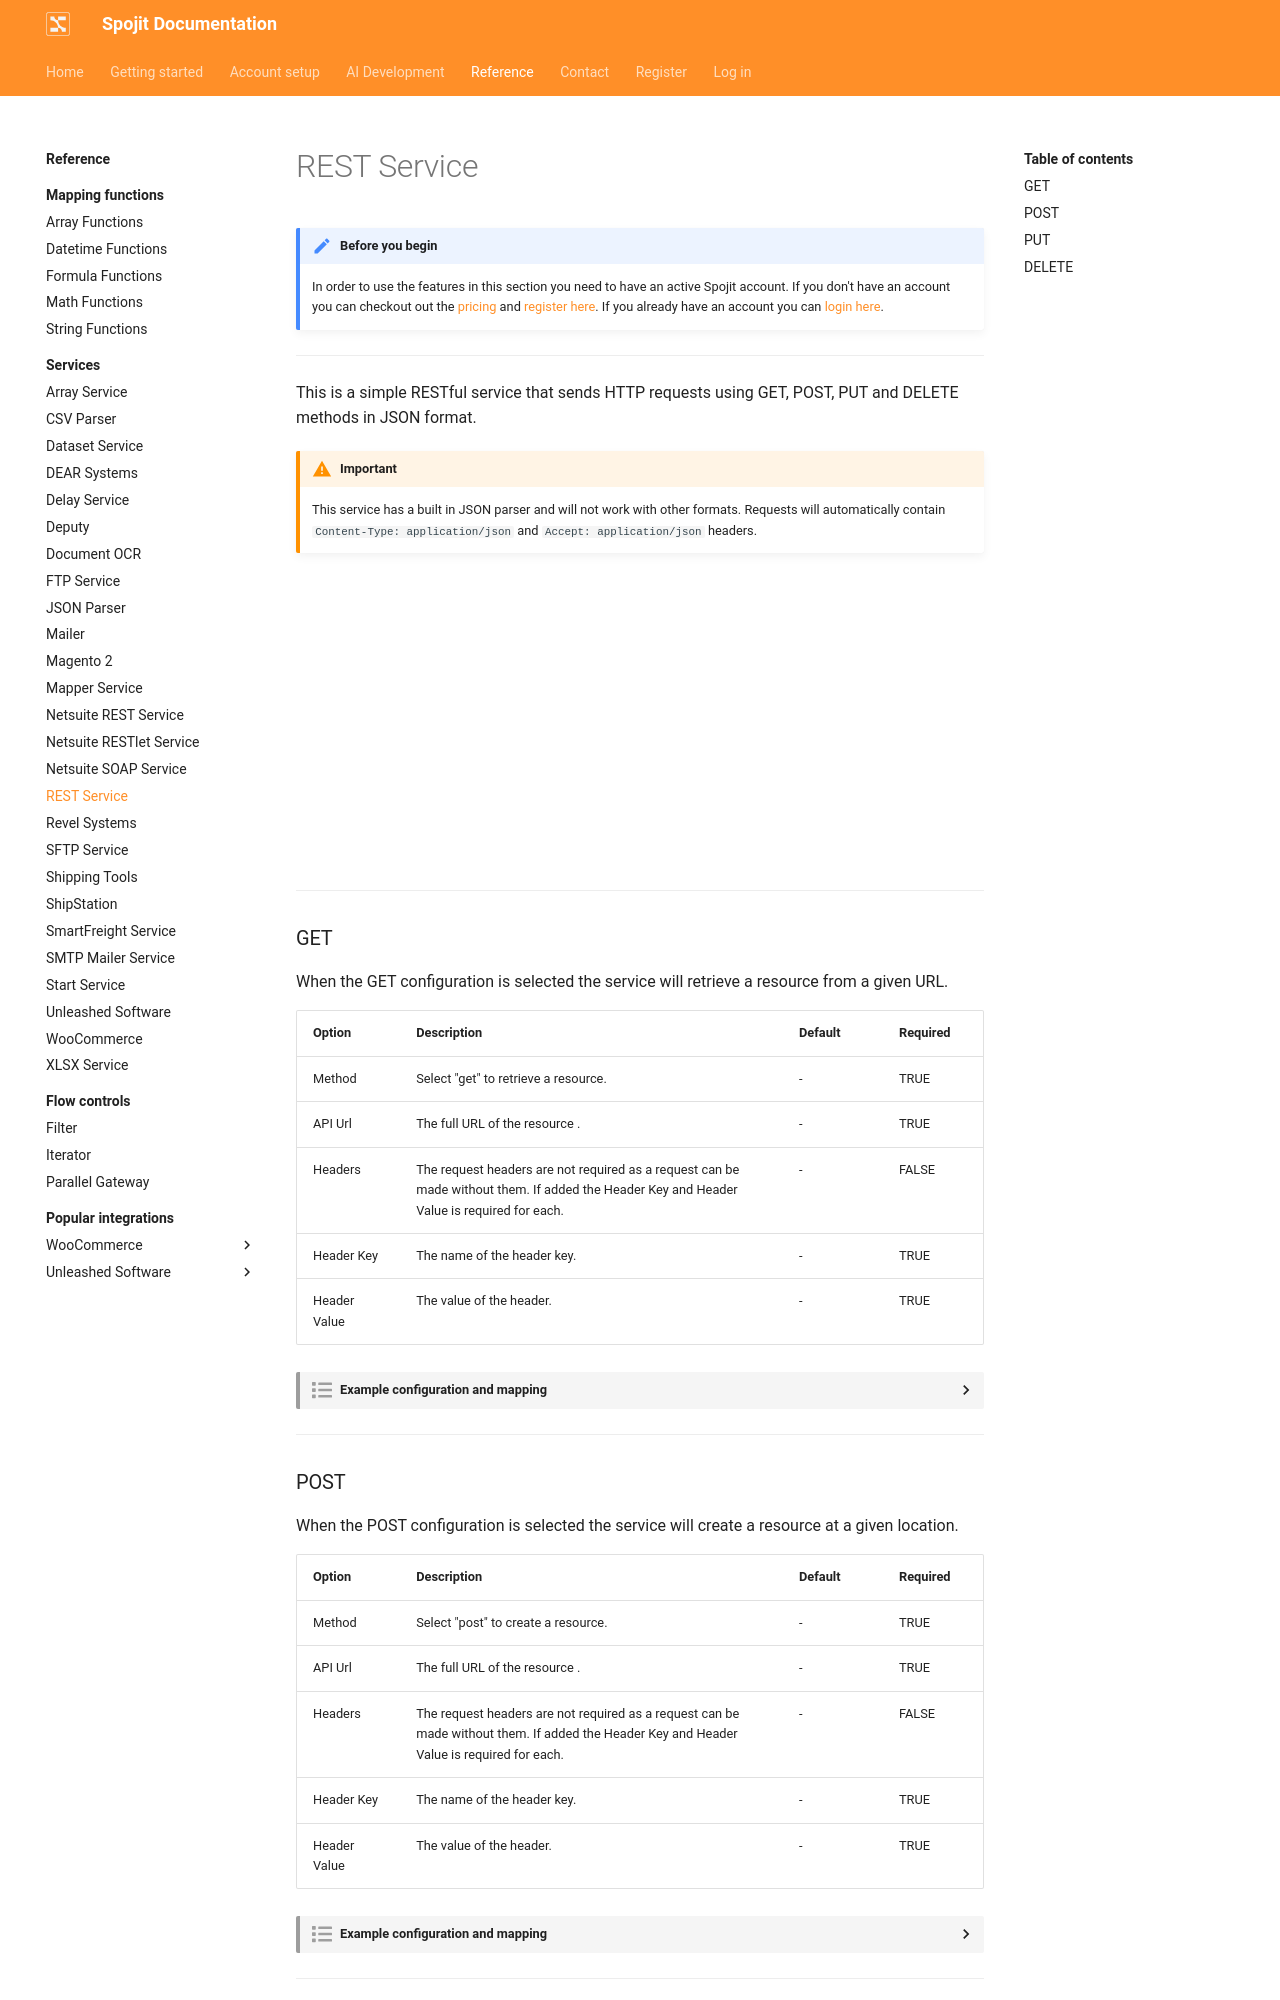

repository: spojit-flow/spojit-docs · page: reference/services/rest-service/index.html · generator: mkdocs

---
description: This is a simple RESTful service that sends HTTP requests using GET, POST, PUT and DELETE methods in JSON format. This REST service can be added to your workflow and connect and share data with other services.
---
---
template: overrides/main.html
---
!!! note "Before you begin" 

    In order to use the features in this section you need to have an active Spojit account. If you don't have an account you can checkout out the [pricing](https://www.spojit.com/pricing.html "Spojit Pricing"){target="_blank"} and [register here](https://app.spojit.com/register "Spojit Registration"){target="_blank"}.  If you already have an account you can [login here](https://app.spojit.com/login "Spojit Login"){target="_blank"}.
___
   
This is a simple RESTful service that sends HTTP requests using GET, POST, PUT and DELETE methods in JSON format.

!!! warning "Important"

    This service has a built in JSON parser and will not work with other formats. Requests will automatically contain `Content-Type: application/json` and `Accept: application/json` headers.

![type:video](https://www.youtube.com/embed/44wYAJKRNnE)
___
### GET

When the GET configuration is selected the service will retrieve a resource from a given URL.

| Option | Description | Default | Required |
| ----------- | ----------- | ----------- | ----------- |
| Method | Select "get" to retrieve a resource. | - | TRUE |
| API Url | The full URL of the resource . | - | TRUE |
| Headers | The request headers are not required as a request can be made without them. If added the Header Key and Header Value is required for each. | - | FALSE |
| Header Key | The name of the header key. | - | TRUE |
| Header Value | The value of the header. | - | TRUE |

??? spojit-example "Example configuration and mapping"

    === "1. Configuration"

        The following example shows you how to configure the Rest Service to get data from a resource.  It also contains an example header for an OAuth authorization bearer token.

        ![Rest Service GET Configuration](/assets/images/services/rest-service/get-configuration.png "Rest Service GET Configuration")

    === "2. Service data setup"

        The GET method doesn't require any service data setup.
    
    === "3. Output Data"

        In this example the following output will be generated automatically by this service after it is run:

        ```json
        {
            "data": {
                "userId": 1,
                "id": 1,
                "title": "delectus aut autem",
                "completed": false
            },
            "metadata": {
                "statusCode": 200
            }
        }
        ```

___
### POST

When the POST configuration is selected the service will create a resource at a given location.

| Option | Description | Default | Required |
| ----------- | ----------- | ----------- | ----------- |
| Method | Select "post" to create a resource. | - | TRUE |
| API Url | The full URL of the resource . | - | TRUE |
| Headers | The request headers are not required as a request can be made without them. If added the Header Key and Header Value is required for each. | - | FALSE |
| Header Key | The name of the header key. | - | TRUE |
| Header Value | The value of the header. | - | TRUE |

??? spojit-example "Example configuration and mapping"

    === "1. Configuration"

        The following example shows you how to configure the Rest Service to create a resource.

        ![Rest Service POST Configuration](/assets/images/services/rest-service/post-configuration.png "Rest Service POST Configuration")

    === "2. Service data setup"

        The schema can be whatever the resource excepts and for this example we are going to create an OBJECT schema with the specified fields:

        ![Rest Service POST Schema](/assets/images/services/rest-service/post-schema.png "Rest Service POST Schema")

        Given the following source data from another service:

        ```json
        {
          "data": {
              "user_id": 1,
              "my_id": 1,
              "the_title": "delectus aut autem",
              "finished": false
          }
        }
        ```

        We can map the applicable fields with the schema object:
     
        ![Rest Service POST Mapping](/assets/images/services/rest-service/post-mapping.png "Rest Service POST Mapping")
    
    === "3. Output Data"

        In this example the following output will be generated automatically by this service after it is run:

        ```json
        {
            "data": {
                "userId": 1,
                "id": 1,
                "title": "delectus aut autem",
                "completed": false
            },
            "metadata": {
                "statusCode": 201
            }
        }
        ```

___
